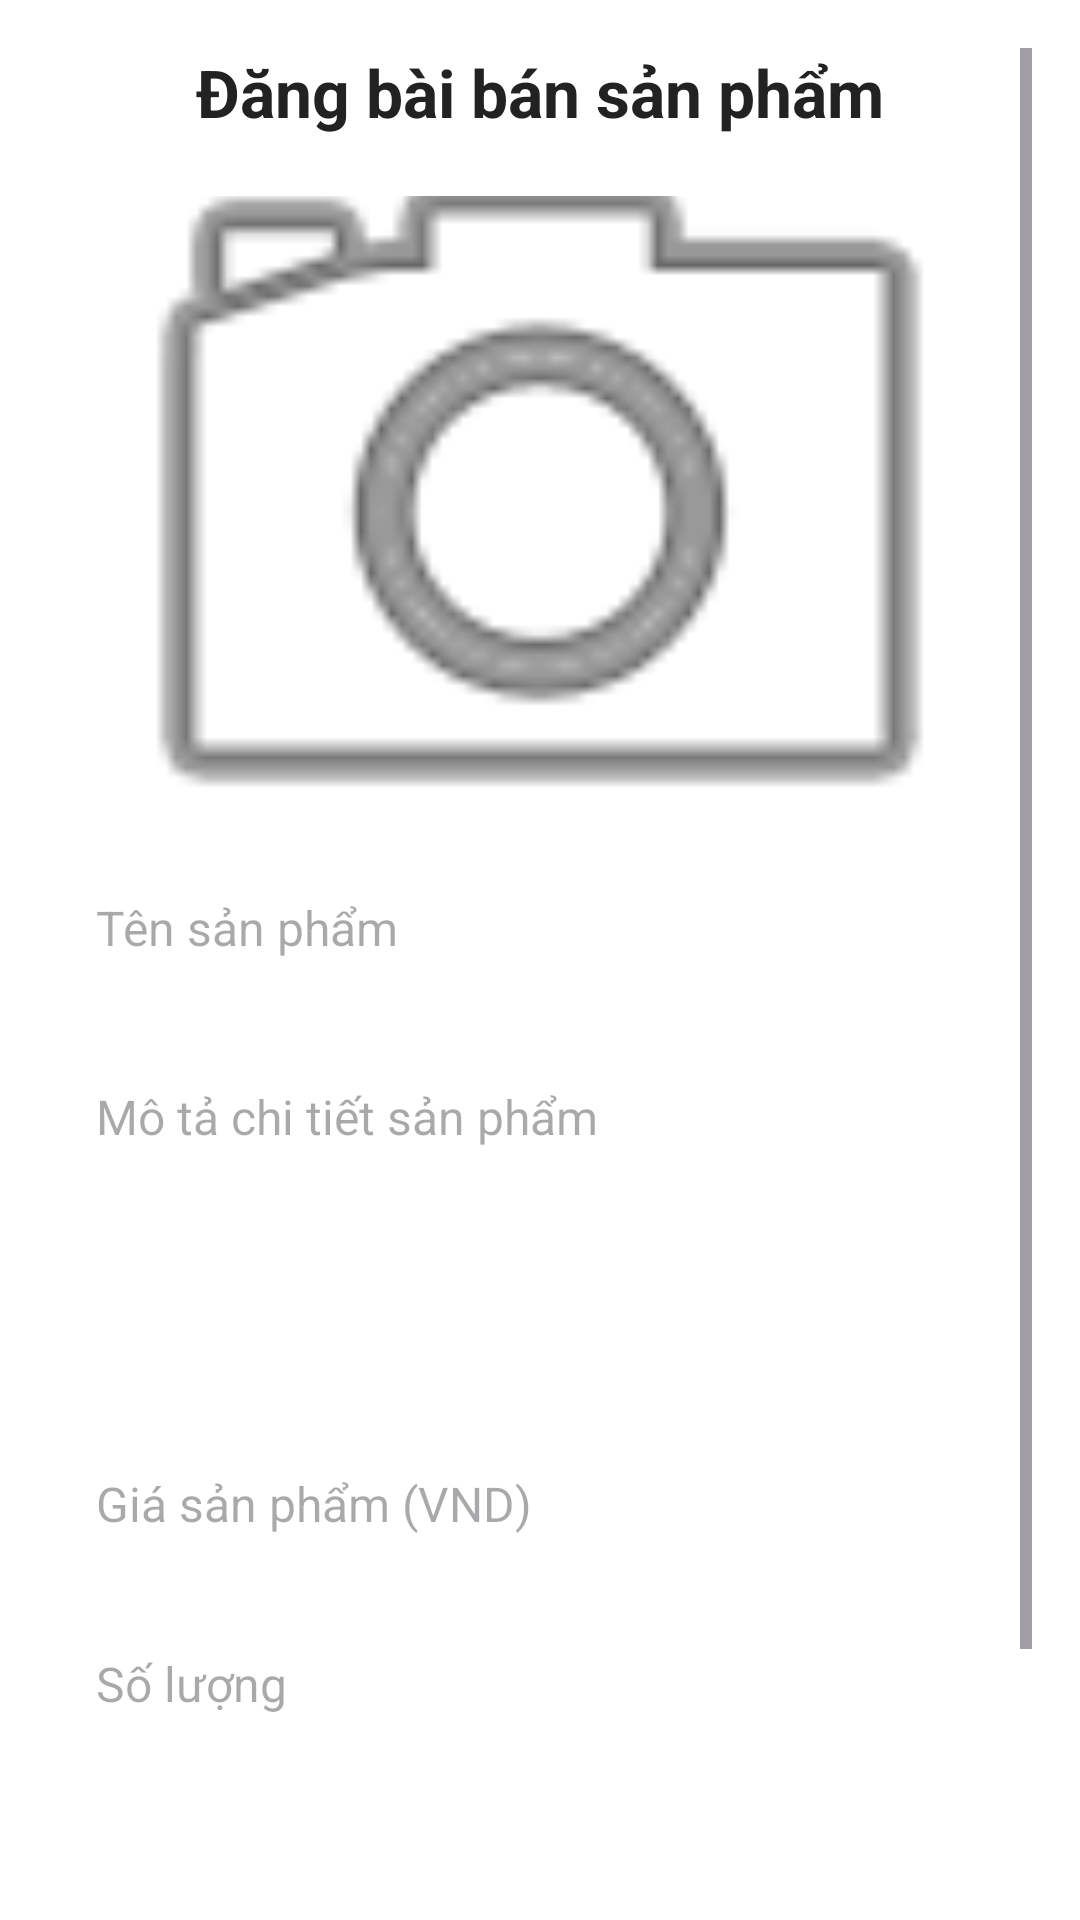

The Android layout XML behind this screen, and the referenced resources:
<!-- AndroidManifest.xml: application theme Theme.ReStudy -->
<!-- res/layout/fragment_post.xml -->
<?xml version="1.0" encoding="utf-8"?>
<ScrollView xmlns:android="http://schemas.android.com/apk/res/android"
    android:id="@+id/post_scrollview"
    android:layout_width="match_parent"
    android:layout_height="match_parent"
    android:padding="16dp"
    android:background="#FFFFFF">

    <LinearLayout
        android:layout_width="match_parent"
        android:layout_height="wrap_content"
        android:orientation="vertical">

        
        <TextView
            android:layout_width="match_parent"
            android:layout_height="wrap_content"
            android:text="Đăng bài bán sản phẩm"
            android:textSize="22sp"
            android:textStyle="bold"
            android:textColor="#222222"
            android:gravity="center"
            android:paddingBottom="20dp" />

        
        <ImageView
            android:id="@+id/img_product"
            android:layout_width="match_parent"
            android:layout_height="200dp"
            android:layout_marginBottom="20dp"
            android:background="@drawable/image_rounded_corners"
            android:scaleType="centerCrop"
            android:src="@android:drawable/ic_menu_camera"
            android:contentDescription="Ảnh sản phẩm"
            android:clickable="true"
            android:focusable="true"
            android:foreground="?attr/selectableItemBackgroundBorderless" />

        
        <EditText
            android:id="@+id/et_product_name"
            android:layout_width="match_parent"
            android:layout_height="48dp"
            android:hint="Tên sản phẩm"
            android:inputType="textPersonName"
            android:paddingHorizontal="16dp"
            android:paddingVertical="12dp"
            android:minHeight="48dp"
            android:background="@drawable/rounded_edittext"
            android:textSize="16sp"
            android:layout_marginBottom="12dp" />

        
        <EditText
            android:id="@+id/et_product_description"
            android:layout_width="match_parent"
            android:layout_height="120dp"
            android:hint="Mô tả chi tiết sản phẩm"
            android:inputType="textMultiLine"
            android:gravity="top"
            android:padding="16dp"
            android:background="@drawable/rounded_edittext"
            android:textSize="16sp"
            android:layout_marginBottom="12dp" />

        
        <EditText
            android:id="@+id/et_product_price"
            android:layout_width="match_parent"
            android:layout_height="48dp"
            android:hint="Giá sản phẩm (VND)"
            android:inputType="number"
            android:paddingHorizontal="16dp"
            android:paddingVertical="12dp"
            android:minHeight="48dp"
            android:background="@drawable/rounded_edittext"
            android:textSize="16sp"
            android:layout_marginBottom="12dp" />

        
        <EditText
            android:id="@+id/et_product_quantity"
            android:layout_width="match_parent"
            android:layout_height="48dp"
            android:hint="Số lượng"
            android:inputType="number"
            android:paddingHorizontal="16dp"
            android:paddingVertical="12dp"
            android:minHeight="48dp"
            android:background="@drawable/rounded_edittext"
            android:textSize="16sp"
            android:layout_marginBottom="12dp" />

        
        <Spinner
            android:id="@+id/spinner_category"
            android:layout_width="match_parent"
            android:layout_height="48dp"
            android:minHeight="48dp"
            android:layout_marginBottom="24dp"
            android:background="@drawable/rounded_edittext" />

        
        <Button
            android:id="@+id/btn_post_product"
            android:layout_width="match_parent"
            android:layout_height="48dp"
            android:text="Đăng bài"
            android:textAllCaps="false"
            android:backgroundTint="#FF5722"
            android:textColor="#FFFFFF"
            android:textSize="18sp"
            android:layout_marginBottom="12dp"
            android:stateListAnimator="@null"
            />

    </LinearLayout>
</ScrollView>
<!-- resources referenced by this layout -->
<resources>
  <style name="Theme.ReStudy" parent="Base.Theme.ReStudy" />
  <style name="Base.Theme.ReStudy" parent="Theme.Material3.DayNight.NoActionBar">
          
          
      </style>
</resources>
